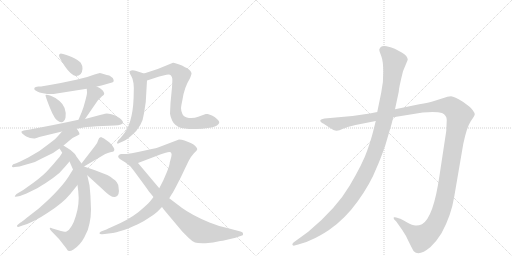
t = 0.00 s
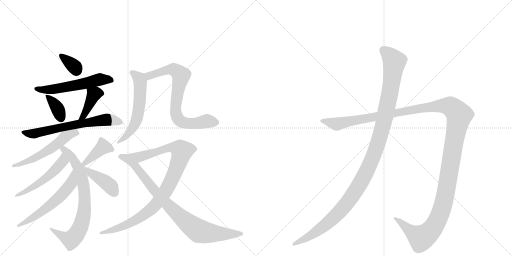
t = 2.70 s
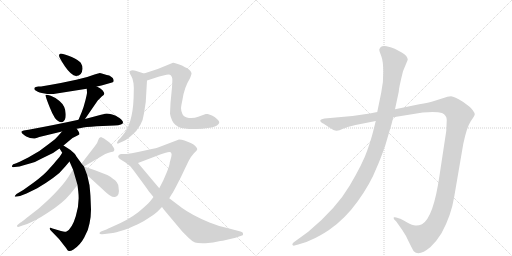
t = 5.40 s
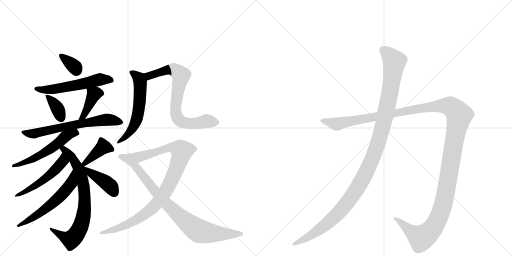
t = 8.09 s
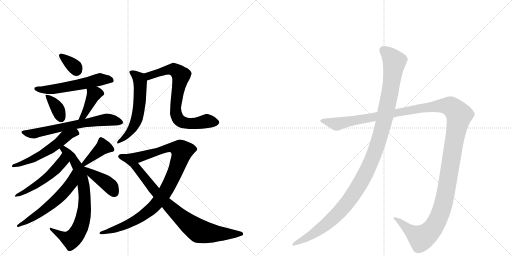
t = 10.79 s
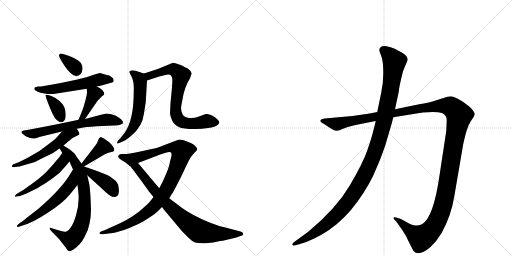
t = 13.49 s

The animated SVG that drew these frames (rendered in a browser with its animation timeline set to each time). Animation: 17 CSS @keyframes rules; one cycle of 13.49 s.

<svg version="1.1" viewBox="0 0 2048 1024" xmlns="http://www.w3.org/2000/svg">
  <g stroke="lightgray" stroke-dasharray="1,1" stroke-width="1" transform="scale(4, 4)">
    <line x1="0" y1="0" x2="256" y2="256"></line>
    <line x1="256" y1="0" x2="0" y2="256"></line>
    <line x1="128" y1="0" x2="128" y2="256"></line>
    <line x1="0" y1="128" x2="256" y2="128"></line>
    <line x1="256" y1="0" x2="512" y2="256"></line>
    <line x1="512" y1="0" x2="256" y2="256"></line>
    <line x1="384" y1="0" x2="384" y2="256"></line>
    <line x1="256" y1="128" x2="512" y2="128"></line>
  </g>
<g transform="scale(1, -1) translate(0, -850)">
   <style type="text/css">
    @keyframes keyframes0 {
      from {
       stroke: black;
       stroke-dashoffset: 341;
       stroke-width: 128;
       }
       53% {
       animation-timing-function: step-end;
       stroke: black;
       stroke-dashoffset: 0;
       stroke-width: 128;
       }
       to {
       stroke: black;
       stroke-width: 1024;
       }
       }
       #make-me-a-hanzi-animation-0 {
         animation: keyframes0 0.527507s both;
         animation-delay: 0.000000s;
         animation-timing-function: linear;
       }
    @keyframes keyframes1 {
      from {
       stroke: black;
       stroke-dashoffset: 558;
       stroke-width: 128;
       }
       64% {
       animation-timing-function: step-end;
       stroke: black;
       stroke-dashoffset: 0;
       stroke-width: 128;
       }
       to {
       stroke: black;
       stroke-width: 1024;
       }
       }
       #make-me-a-hanzi-animation-1 {
         animation: keyframes1 0.704102s both;
         animation-delay: 0.527507s;
         animation-timing-function: linear;
       }
    @keyframes keyframes2 {
      from {
       stroke: black;
       stroke-dashoffset: 364;
       stroke-width: 128;
       }
       54% {
       animation-timing-function: step-end;
       stroke: black;
       stroke-dashoffset: 0;
       stroke-width: 128;
       }
       to {
       stroke: black;
       stroke-width: 1024;
       }
       }
       #make-me-a-hanzi-animation-2 {
         animation: keyframes2 0.546224s both;
         animation-delay: 1.231608s;
         animation-timing-function: linear;
       }
    @keyframes keyframes3 {
      from {
       stroke: black;
       stroke-dashoffset: 399;
       stroke-width: 128;
       }
       56% {
       animation-timing-function: step-end;
       stroke: black;
       stroke-dashoffset: 0;
       stroke-width: 128;
       }
       to {
       stroke: black;
       stroke-width: 1024;
       }
       }
       #make-me-a-hanzi-animation-3 {
         animation: keyframes3 0.574707s both;
         animation-delay: 1.777832s;
         animation-timing-function: linear;
       }
    @keyframes keyframes4 {
      from {
       stroke: black;
       stroke-dashoffset: 653;
       stroke-width: 128;
       }
       68% {
       animation-timing-function: step-end;
       stroke: black;
       stroke-dashoffset: 0;
       stroke-width: 128;
       }
       to {
       stroke: black;
       stroke-width: 1024;
       }
       }
       #make-me-a-hanzi-animation-4 {
         animation: keyframes4 0.781413s both;
         animation-delay: 2.352539s;
         animation-timing-function: linear;
       }
    @keyframes keyframes5 {
      from {
       stroke: black;
       stroke-dashoffset: 549;
       stroke-width: 128;
       }
       64% {
       animation-timing-function: step-end;
       stroke: black;
       stroke-dashoffset: 0;
       stroke-width: 128;
       }
       to {
       stroke: black;
       stroke-width: 1024;
       }
       }
       #make-me-a-hanzi-animation-5 {
         animation: keyframes5 0.696777s both;
         animation-delay: 3.133952s;
         animation-timing-function: linear;
       }
    @keyframes keyframes6 {
      from {
       stroke: black;
       stroke-dashoffset: 755;
       stroke-width: 128;
       }
       71% {
       animation-timing-function: step-end;
       stroke: black;
       stroke-dashoffset: 0;
       stroke-width: 128;
       }
       to {
       stroke: black;
       stroke-width: 1024;
       }
       }
       #make-me-a-hanzi-animation-6 {
         animation: keyframes6 0.864421s both;
         animation-delay: 3.830729s;
         animation-timing-function: linear;
       }
    @keyframes keyframes7 {
      from {
       stroke: black;
       stroke-dashoffset: 509;
       stroke-width: 128;
       }
       62% {
       animation-timing-function: step-end;
       stroke: black;
       stroke-dashoffset: 0;
       stroke-width: 128;
       }
       to {
       stroke: black;
       stroke-width: 1024;
       }
       }
       #make-me-a-hanzi-animation-7 {
         animation: keyframes7 0.664225s both;
         animation-delay: 4.695150s;
         animation-timing-function: linear;
       }
    @keyframes keyframes8 {
      from {
       stroke: black;
       stroke-dashoffset: 580;
       stroke-width: 128;
       }
       65% {
       animation-timing-function: step-end;
       stroke: black;
       stroke-dashoffset: 0;
       stroke-width: 128;
       }
       to {
       stroke: black;
       stroke-width: 1024;
       }
       }
       #make-me-a-hanzi-animation-8 {
         animation: keyframes8 0.722005s both;
         animation-delay: 5.359375s;
         animation-timing-function: linear;
       }
    @keyframes keyframes9 {
      from {
       stroke: black;
       stroke-dashoffset: 394;
       stroke-width: 128;
       }
       56% {
       animation-timing-function: step-end;
       stroke: black;
       stroke-dashoffset: 0;
       stroke-width: 128;
       }
       to {
       stroke: black;
       stroke-width: 1024;
       }
       }
       #make-me-a-hanzi-animation-9 {
         animation: keyframes9 0.570638s both;
         animation-delay: 6.081380s;
         animation-timing-function: linear;
       }
    @keyframes keyframes10 {
      from {
       stroke: black;
       stroke-dashoffset: 410;
       stroke-width: 128;
       }
       57% {
       animation-timing-function: step-end;
       stroke: black;
       stroke-dashoffset: 0;
       stroke-width: 128;
       }
       to {
       stroke: black;
       stroke-width: 1024;
       }
       }
       #make-me-a-hanzi-animation-10 {
         animation: keyframes10 0.583659s both;
         animation-delay: 6.652018s;
         animation-timing-function: linear;
       }
    @keyframes keyframes11 {
      from {
       stroke: black;
       stroke-dashoffset: 579;
       stroke-width: 128;
       }
       65% {
       animation-timing-function: step-end;
       stroke: black;
       stroke-dashoffset: 0;
       stroke-width: 128;
       }
       to {
       stroke: black;
       stroke-width: 1024;
       }
       }
       #make-me-a-hanzi-animation-11 {
         animation: keyframes11 0.721191s both;
         animation-delay: 7.235677s;
         animation-timing-function: linear;
       }
    @keyframes keyframes12 {
      from {
       stroke: black;
       stroke-dashoffset: 746;
       stroke-width: 128;
       }
       71% {
       animation-timing-function: step-end;
       stroke: black;
       stroke-dashoffset: 0;
       stroke-width: 128;
       }
       to {
       stroke: black;
       stroke-width: 1024;
       }
       }
       #make-me-a-hanzi-animation-12 {
         animation: keyframes12 0.857096s both;
         animation-delay: 7.956868s;
         animation-timing-function: linear;
       }
    @keyframes keyframes13 {
      from {
       stroke: black;
       stroke-dashoffset: 971;
       stroke-width: 128;
       }
       76% {
       animation-timing-function: step-end;
       stroke: black;
       stroke-dashoffset: 0;
       stroke-width: 128;
       }
       to {
       stroke: black;
       stroke-width: 1024;
       }
       }
       #make-me-a-hanzi-animation-13 {
         animation: keyframes13 1.040202s both;
         animation-delay: 8.813965s;
         animation-timing-function: linear;
       }
    @keyframes keyframes14 {
      from {
       stroke: black;
       stroke-dashoffset: 860;
       stroke-width: 128;
       }
       74% {
       animation-timing-function: step-end;
       stroke: black;
       stroke-dashoffset: 0;
       stroke-width: 128;
       }
       to {
       stroke: black;
       stroke-width: 1024;
       }
       }
       #make-me-a-hanzi-animation-14 {
         animation: keyframes14 0.949870s both;
         animation-delay: 9.854167s;
         animation-timing-function: linear;
       }
    @keyframes keyframes15 {
      from {
       stroke: black;
       stroke-dashoffset: 1487;
       stroke-width: 128;
       }
       83% {
       animation-timing-function: step-end;
       stroke: black;
       stroke-dashoffset: 0;
       stroke-width: 128;
       }
       to {
       stroke: black;
       stroke-width: 1024;
       }
       }
       #make-me-a-hanzi-animation-15 {
         animation: keyframes15 1.460124s both;
         animation-delay: 10.804036s;
         animation-timing-function: linear;
       }
    @keyframes keyframes16 {
      from {
       stroke: black;
       stroke-dashoffset: 1196;
       stroke-width: 128;
       }
       80% {
       animation-timing-function: step-end;
       stroke: black;
       stroke-dashoffset: 0;
       stroke-width: 128;
       }
       to {
       stroke: black;
       stroke-width: 1024;
       }
       }
       #make-me-a-hanzi-animation-16 {
         animation: keyframes16 1.223307s both;
         animation-delay: 12.264160s;
         animation-timing-function: linear;
       }
</style>
<path d="M 243 636 Q 236 635 236 628 Q 236 620 260 584 Q 285 548 304 546 Q 328 546 330 575 Q 331 586 323 599 Q 314 609 287 622 Q 260 634 243 636 Z" fill="lightgray"></path> 
<path d="M 349 542 L 305 531 Q 246 518 199 510 L 164 504 L 153 504 Q 141 502 139 500 Q 133 491 146 486 Q 155 480 178 476 L 189 474 L 214 474 L 347 495 L 387 504 L 406 508 L 448 520 Q 460 523 451 538 Q 442 546 437 548 Q 428 549 414 554 Q 401 558 399 558 Q 397 558 392 556 L 378 552 L 349 542 Z" fill="lightgray"></path> 
<path d="M 262 379 Q 268 421 238 446 Q 222 460 203 467 Q 184 473 182 470 Q 181 466 200 418 Q 219 369 237 363 Q 256 356 262 379 Z" fill="lightgray"></path> 
<path d="M 347 495 L 348 481 Q 349 477 342 450 Q 335 422 327 402 L 314 371 C 302 343 323 349 340 374 L 391 448 L 408 465 Q 417 471 417 475 Q 418 479 410 489 Q 402 498 387 504 C 359 516 345 522 347 495 Z" fill="lightgray"></path> 
<path d="M 314 371 Q 232 353 114 331 L 95 328 Q 89 326 86 324 Q 84 322 89 316 Q 98 308 105 304 L 120 298 L 136 296 Q 136 295 157 302 L 248 324 L 307 335 L 324 338 Q 338 342 387 345 L 458 348 Q 492 350 492 360 Q 493 364 485 372 Q 478 379 471 382 Q 467 387 449 392 Q 431 396 427 396 Q 424 396 404 391 L 340 374 L 314 371 Z" fill="lightgray"></path> 
<path d="M 248 324 L 232 306 Q 226 297 195 274 Q 157 242 113 220 Q 69 198 65 197 L 53 193 Q 48 190 48 185 Q 47 180 59 182 L 78 184 Q 103 192 123 197 Q 143 202 163 214 L 212 238 L 238 256 L 254 268 L 290 298 L 306 306 Q 315 310 318 313 Q 318 320 307 335 C 290 360 268 346 248 324 Z" fill="lightgray"></path> 
<path d="M 238 256 L 249 239 L 278 204 L 292 172 L 310 110 L 313 85 Q 319 34 303 -15 Q 288 -65 266 -76 Q 259 -79 244 -74 L 210 -64 Q 201 -59 199 -62 Q 197 -66 206 -75 L 236 -106 L 265 -143 Q 270 -153 275 -154 Q 281 -156 294 -148 Q 321 -130 337 -100 Q 354 -71 358 -44 Q 364 -17 364 12 L 362 61 Q 362 68 358 109 L 349 149 L 336 184 L 326 196 L 305 225 Q 302 234 282 250 L 254 268 C 229 284 222 281 238 256 Z" fill="lightgray"></path> 
<path d="M 249 239 L 238 222 L 224 206 Q 218 198 197 175 Q 177 151 135 120 L 93 90 L 66 74 Q 58 66 59 64 Q 60 62 80 66 L 106 76 L 149 97 Q 186 119 212 138 Q 239 156 261 184 L 278 204 C 297 227 265 264 249 239 Z" fill="lightgray"></path> 
<path d="M 292 172 L 282 156 Q 250 99 155 16 L 106 -22 Q 85 -39 82 -40 L 71 -49 Q 67 -52 68 -55 Q 70 -59 76 -57 L 90 -52 Q 131 -41 191 -1 Q 252 38 281 74 L 310 110 C 329 133 308 197 292 172 Z" fill="lightgray"></path> 
<path d="M 336 184 L 421 234 Q 436 241 445 242 Q 473 245 438 280 L 416 296 Q 405 302 404 302 Q 395 300 393 290 Q 391 280 380 266 L 326 196 C 308 172 310 169 336 184 Z" fill="lightgray"></path> 
<path d="M 349 149 L 406 97 Q 430 74 440 68 Q 450 61 460 62 Q 481 66 474 102 Q 472 123 453 134 Q 442 144 429 150 L 380 169 L 336 184 C 308 194 327 169 349 149 Z" fill="lightgray"></path> 
<path d="M 576 556 L 542 567 Q 532 570 525 568 Q 519 566 518 564 Q 517 561 521 553 Q 526 545 530 535 L 534 517 Q 536 496 535 484 Q 535 369 498 318 L 482 298 L 473 289 Q 468 281 468 278 Q 469 274 477 278 L 495 286 Q 506 290 527 309 Q 570 345 576 397 L 583 442 L 588 528 C 589 552 589 552 576 556 Z" fill="lightgray"></path> 
<path d="M 823 394 L 793 383 Q 776 376 756 378 Q 737 380 730 393 Q 724 406 724 418 Q 725 429 730 452 Q 737 500 760 537 Q 767 555 766 558 Q 761 573 740 581 Q 729 589 714 593 Q 697 600 692 599 L 631 574 L 576 556 C 547 547 559 519 588 528 L 637 544 L 666 551 Q 679 554 684 548 Q 689 541 689 536 Q 690 530 688 501 L 682 438 L 680 395 Q 681 386 689 367 Q 698 347 725 338 L 756 334 L 779 334 Q 802 333 832 338 Q 862 342 869 349 Q 877 355 877 360 Q 878 365 868 374 Q 859 383 848 388 L 831 394 L 823 394 Z" fill="lightgray"></path> 
<path d="M 677 57 L 688 75 Q 691 78 708 111 Q 725 143 740 176 L 755 207 Q 763 223 775 236 Q 788 248 789 253 Q 790 257 781 266 Q 773 274 763 278 L 738 288 Q 727 292 716 292 L 632 260 Q 630 259 598 252 L 552 242 Q 525 236 506 234 C 476 230 524 187 552 198 L 641 232 Q 683 249 685 238 Q 688 234 685 222 L 679 200 Q 679 191 668 163 L 653 128 L 637 97 L 614 62 L 604 49 Q 598 40 574 19 Q 538 -15 482 -42 L 438 -62 Q 433 -64 428 -67 L 404 -76 Q 397 -80 398 -84 Q 399 -88 410 -87 L 451 -82 Q 455 -83 496 -70 Q 543 -52 559 -43 Q 576 -35 599 -19 Q 623 -3 628 2 L 648 22 L 677 57 Z" fill="lightgray"></path> 
<path d="M 891 -113 L 942 -101 L 968 -92 Q 974 -91 972 -84 Q 972 -78 962 -76 L 909 -62 Q 872 -54 838 -40 Q 768 -11 727 19 L 677 57 L 637 97 L 552 198 C 533 221 522 234 506 234 L 484 234 Q 475 233 473 226 Q 471 219 484 211 L 502 200 L 522 184 Q 526 180 559 135 Q 593 89 595 85 L 614 62 L 648 22 L 656 11 L 729 -76 L 754 -101 Q 769 -116 780 -120 Q 791 -124 822 -123 Q 853 -122 881 -114 L 891 -113 Z" fill="lightgray"></path> 
<path d="M 1422 350 L 1503 366 L 1573 381 L 1691 400 Q 1745 405 1768 398 Q 1787 389 1787 370 L 1785 326 L 1758 148 Q 1734 -20 1688 -47 Q 1674 -53 1662 -52 Q 1651 -52 1627 -39 Q 1604 -26 1601 -25 L 1585 -20 Q 1580 -18 1576 -19 Q 1573 -21 1577 -28 L 1585 -36 L 1609 -70 Q 1624 -91 1637 -121 Q 1653 -153 1655 -155 Q 1676 -177 1722 -138 Q 1745 -117 1766 -83 Q 1805 -12 1817 64 L 1853 274 Q 1867 341 1883 365 Q 1899 388 1899 393 Q 1899 398 1891 409 Q 1883 420 1877 424 L 1853 442 Q 1817 464 1804 465 Q 1792 465 1771 457 L 1733 445 Q 1716 440 1677 433 L 1580 413 L 1509 402 L 1479 396 L 1410 386 L 1298 376 Q 1284 374 1282 370 Q 1280 366 1284 362 Q 1288 357 1293 356 L 1316 341 Q 1338 326 1347 327 Q 1356 328 1372 335 L 1391 342 L 1422 350 Z" fill="lightgray"></path> 
<path d="M 1503 366 L 1493 326 Q 1486 297 1469 248 Q 1452 198 1399 108 Q 1346 17 1233 -77 L 1174 -120 Q 1167 -126 1170 -130 Q 1174 -134 1178 -132 L 1193 -128 Q 1222 -122 1250 -107 Q 1278 -95 1316 -70 Q 1380 -26 1431 45 Q 1482 116 1506 178 Q 1519 206 1541 268 L 1558 326 Q 1567 354 1573 381 L 1580 413 L 1595 483 Q 1595 497 1612 565 L 1631 611 Q 1631 626 1607 640 L 1579 655 Q 1562 662 1546 665 Q 1530 667 1523 662 Q 1519 658 1517 652 Q 1517 646 1525 626 Q 1533 605 1533 563 Q 1534 521 1525 480 L 1509 402 L 1503 366 Z" fill="lightgray"></path> 
      <clipPath id="make-me-a-hanzi-clip-0">
      <path d="M 243 636 Q 236 635 236 628 Q 236 620 260 584 Q 285 548 304 546 Q 328 546 330 575 Q 331 586 323 599 Q 314 609 287 622 Q 260 634 243 636 Z" fill="lightgray"></path>
      </clipPath>
      <path clip-path="url(#make-me-a-hanzi-clip-0)" d="M 245 627 L 284 596 L 306 568 " fill="none" id="make-me-a-hanzi-animation-0" stroke-dasharray="213 426" stroke-linecap="round"></path>

      <clipPath id="make-me-a-hanzi-clip-1">
      <path d="M 349 542 L 305 531 Q 246 518 199 510 L 164 504 L 153 504 Q 141 502 139 500 Q 133 491 146 486 Q 155 480 178 476 L 189 474 L 214 474 L 347 495 L 387 504 L 406 508 L 448 520 Q 460 523 451 538 Q 442 546 437 548 Q 428 549 414 554 Q 401 558 399 558 Q 397 558 392 556 L 378 552 L 349 542 Z" fill="lightgray"></path>
      </clipPath>
      <path clip-path="url(#make-me-a-hanzi-clip-1)" d="M 148 496 L 219 493 L 401 533 L 445 530 " fill="none" id="make-me-a-hanzi-animation-1" stroke-dasharray="430 860" stroke-linecap="round"></path>

      <clipPath id="make-me-a-hanzi-clip-2">
      <path d="M 262 379 Q 268 421 238 446 Q 222 460 203 467 Q 184 473 182 470 Q 181 466 200 418 Q 219 369 237 363 Q 256 356 262 379 Z" fill="lightgray"></path>
      </clipPath>
      <path clip-path="url(#make-me-a-hanzi-clip-2)" d="M 185 468 L 226 423 L 244 379 " fill="none" id="make-me-a-hanzi-animation-2" stroke-dasharray="236 472" stroke-linecap="round"></path>

      <clipPath id="make-me-a-hanzi-clip-3">
      <path d="M 347 495 L 348 481 Q 349 477 342 450 Q 335 422 327 402 L 314 371 C 302 343 323 349 340 374 L 391 448 L 408 465 Q 417 471 417 475 Q 418 479 410 489 Q 402 498 387 504 C 359 516 345 522 347 495 Z" fill="lightgray"></path>
      </clipPath>
      <path clip-path="url(#make-me-a-hanzi-clip-3)" d="M 404 477 L 376 472 L 335 386 L 320 374 " fill="none" id="make-me-a-hanzi-animation-3" stroke-dasharray="271 542" stroke-linecap="round"></path>

      <clipPath id="make-me-a-hanzi-clip-4">
      <path d="M 314 371 Q 232 353 114 331 L 95 328 Q 89 326 86 324 Q 84 322 89 316 Q 98 308 105 304 L 120 298 L 136 296 Q 136 295 157 302 L 248 324 L 307 335 L 324 338 Q 338 342 387 345 L 458 348 Q 492 350 492 360 Q 493 364 485 372 Q 478 379 471 382 Q 467 387 449 392 Q 431 396 427 396 Q 424 396 404 391 L 340 374 L 314 371 Z" fill="lightgray"></path>
      </clipPath>
      <path clip-path="url(#make-me-a-hanzi-clip-4)" d="M 92 322 L 134 315 L 417 371 L 482 362 " fill="none" id="make-me-a-hanzi-animation-4" stroke-dasharray="525 1050" stroke-linecap="round"></path>

      <clipPath id="make-me-a-hanzi-clip-5">
      <path d="M 248 324 L 232 306 Q 226 297 195 274 Q 157 242 113 220 Q 69 198 65 197 L 53 193 Q 48 190 48 185 Q 47 180 59 182 L 78 184 Q 103 192 123 197 Q 143 202 163 214 L 212 238 L 238 256 L 254 268 L 290 298 L 306 306 Q 315 310 318 313 Q 318 320 307 335 C 290 360 268 346 248 324 Z" fill="lightgray"></path>
      </clipPath>
      <path clip-path="url(#make-me-a-hanzi-clip-5)" d="M 309 315 L 301 320 L 258 300 L 221 267 L 150 223 L 84 193 L 54 187 " fill="none" id="make-me-a-hanzi-animation-5" stroke-dasharray="421 842" stroke-linecap="round"></path>

      <clipPath id="make-me-a-hanzi-clip-6">
      <path d="M 238 256 L 249 239 L 278 204 L 292 172 L 310 110 L 313 85 Q 319 34 303 -15 Q 288 -65 266 -76 Q 259 -79 244 -74 L 210 -64 Q 201 -59 199 -62 Q 197 -66 206 -75 L 236 -106 L 265 -143 Q 270 -153 275 -154 Q 281 -156 294 -148 Q 321 -130 337 -100 Q 354 -71 358 -44 Q 364 -17 364 12 L 362 61 Q 362 68 358 109 L 349 149 L 336 184 L 326 196 L 305 225 Q 302 234 282 250 L 254 268 C 229 284 222 281 238 256 Z" fill="lightgray"></path>
      </clipPath>
      <path clip-path="url(#make-me-a-hanzi-clip-6)" d="M 245 255 L 261 248 L 288 220 L 317 170 L 336 94 L 337 6 L 318 -66 L 285 -108 L 257 -99 L 204 -68 " fill="none" id="make-me-a-hanzi-animation-6" stroke-dasharray="627 1254" stroke-linecap="round"></path>

      <clipPath id="make-me-a-hanzi-clip-7">
      <path d="M 249 239 L 238 222 L 224 206 Q 218 198 197 175 Q 177 151 135 120 L 93 90 L 66 74 Q 58 66 59 64 Q 60 62 80 66 L 106 76 L 149 97 Q 186 119 212 138 Q 239 156 261 184 L 278 204 C 297 227 265 264 249 239 Z" fill="lightgray"></path>
      </clipPath>
      <path clip-path="url(#make-me-a-hanzi-clip-7)" d="M 252 231 L 249 202 L 207 157 L 137 104 L 72 68 " fill="none" id="make-me-a-hanzi-animation-7" stroke-dasharray="381 762" stroke-linecap="round"></path>

      <clipPath id="make-me-a-hanzi-clip-8">
      <path d="M 292 172 L 282 156 Q 250 99 155 16 L 106 -22 Q 85 -39 82 -40 L 71 -49 Q 67 -52 68 -55 Q 70 -59 76 -57 L 90 -52 Q 131 -41 191 -1 Q 252 38 281 74 L 310 110 C 329 133 308 197 292 172 Z" fill="lightgray"></path>
      </clipPath>
      <path clip-path="url(#make-me-a-hanzi-clip-8)" d="M 293 166 L 284 115 L 244 68 L 159 -2 L 73 -54 " fill="none" id="make-me-a-hanzi-animation-8" stroke-dasharray="452 904" stroke-linecap="round"></path>

      <clipPath id="make-me-a-hanzi-clip-9">
      <path d="M 336 184 L 421 234 Q 436 241 445 242 Q 473 245 438 280 L 416 296 Q 405 302 404 302 Q 395 300 393 290 Q 391 280 380 266 L 326 196 C 308 172 310 169 336 184 Z" fill="lightgray"></path>
      </clipPath>
      <path clip-path="url(#make-me-a-hanzi-clip-9)" d="M 447 252 L 434 260 L 413 262 L 337 195 " fill="none" id="make-me-a-hanzi-animation-9" stroke-dasharray="266 532" stroke-linecap="round"></path>

      <clipPath id="make-me-a-hanzi-clip-10">
      <path d="M 349 149 L 406 97 Q 430 74 440 68 Q 450 61 460 62 Q 481 66 474 102 Q 472 123 453 134 Q 442 144 429 150 L 380 169 L 336 184 C 308 194 327 169 349 149 Z" fill="lightgray"></path>
      </clipPath>
      <path clip-path="url(#make-me-a-hanzi-clip-10)" d="M 343 180 L 360 160 L 440 107 L 457 80 " fill="none" id="make-me-a-hanzi-animation-10" stroke-dasharray="282 564" stroke-linecap="round"></path>

      <clipPath id="make-me-a-hanzi-clip-11">
      <path d="M 576 556 L 542 567 Q 532 570 525 568 Q 519 566 518 564 Q 517 561 521 553 Q 526 545 530 535 L 534 517 Q 536 496 535 484 Q 535 369 498 318 L 482 298 L 473 289 Q 468 281 468 278 Q 469 274 477 278 L 495 286 Q 506 290 527 309 Q 570 345 576 397 L 583 442 L 588 528 C 589 552 589 552 576 556 Z" fill="lightgray"></path>
      </clipPath>
      <path clip-path="url(#make-me-a-hanzi-clip-11)" d="M 525 560 L 557 535 L 561 522 L 552 394 L 530 337 L 502 303 L 473 283 " fill="none" id="make-me-a-hanzi-animation-11" stroke-dasharray="451 902" stroke-linecap="round"></path>

      <clipPath id="make-me-a-hanzi-clip-12">
      <path d="M 823 394 L 793 383 Q 776 376 756 378 Q 737 380 730 393 Q 724 406 724 418 Q 725 429 730 452 Q 737 500 760 537 Q 767 555 766 558 Q 761 573 740 581 Q 729 589 714 593 Q 697 600 692 599 L 631 574 L 576 556 C 547 547 559 519 588 528 L 637 544 L 666 551 Q 679 554 684 548 Q 689 541 689 536 Q 690 530 688 501 L 682 438 L 680 395 Q 681 386 689 367 Q 698 347 725 338 L 756 334 L 779 334 Q 802 333 832 338 Q 862 342 869 349 Q 877 355 877 360 Q 878 365 868 374 Q 859 383 848 388 L 831 394 L 823 394 Z" fill="lightgray"></path>
      </clipPath>
      <path clip-path="url(#make-me-a-hanzi-clip-12)" d="M 585 552 L 596 547 L 681 573 L 711 563 L 724 548 L 702 416 L 713 374 L 726 362 L 751 356 L 785 356 L 826 366 L 866 360 " fill="none" id="make-me-a-hanzi-animation-12" stroke-dasharray="618 1236" stroke-linecap="round"></path>

      <clipPath id="make-me-a-hanzi-clip-13">
      <path d="M 677 57 L 688 75 Q 691 78 708 111 Q 725 143 740 176 L 755 207 Q 763 223 775 236 Q 788 248 789 253 Q 790 257 781 266 Q 773 274 763 278 L 738 288 Q 727 292 716 292 L 632 260 Q 630 259 598 252 L 552 242 Q 525 236 506 234 C 476 230 524 187 552 198 L 641 232 Q 683 249 685 238 Q 688 234 685 222 L 679 200 Q 679 191 668 163 L 653 128 L 637 97 L 614 62 L 604 49 Q 598 40 574 19 Q 538 -15 482 -42 L 438 -62 Q 433 -64 428 -67 L 404 -76 Q 397 -80 398 -84 Q 399 -88 410 -87 L 451 -82 Q 455 -83 496 -70 Q 543 -52 559 -43 Q 576 -35 599 -19 Q 623 -3 628 2 L 648 22 L 677 57 Z" fill="lightgray"></path>
      </clipPath>
      <path clip-path="url(#make-me-a-hanzi-clip-13)" d="M 513 231 L 556 221 L 688 261 L 728 246 L 709 183 L 679 114 L 616 24 L 539 -33 L 481 -62 L 405 -83 " fill="none" id="make-me-a-hanzi-animation-13" stroke-dasharray="843 1686" stroke-linecap="round"></path>

      <clipPath id="make-me-a-hanzi-clip-14">
      <path d="M 891 -113 L 942 -101 L 968 -92 Q 974 -91 972 -84 Q 972 -78 962 -76 L 909 -62 Q 872 -54 838 -40 Q 768 -11 727 19 L 677 57 L 637 97 L 552 198 C 533 221 522 234 506 234 L 484 234 Q 475 233 473 226 Q 471 219 484 211 L 502 200 L 522 184 Q 526 180 559 135 Q 593 89 595 85 L 614 62 L 648 22 L 656 11 L 729 -76 L 754 -101 Q 769 -116 780 -120 Q 791 -124 822 -123 Q 853 -122 881 -114 L 891 -113 Z" fill="lightgray"></path>
      </clipPath>
      <path clip-path="url(#make-me-a-hanzi-clip-14)" d="M 483 224 L 501 219 L 537 191 L 660 41 L 743 -36 L 791 -71 L 840 -83 L 963 -85 " fill="none" id="make-me-a-hanzi-animation-14" stroke-dasharray="732 1464" stroke-linecap="round"></path>

      <clipPath id="make-me-a-hanzi-clip-15">
      <path d="M 1422 350 L 1503 366 L 1573 381 L 1691 400 Q 1745 405 1768 398 Q 1787 389 1787 370 L 1785 326 L 1758 148 Q 1734 -20 1688 -47 Q 1674 -53 1662 -52 Q 1651 -52 1627 -39 Q 1604 -26 1601 -25 L 1585 -20 Q 1580 -18 1576 -19 Q 1573 -21 1577 -28 L 1585 -36 L 1609 -70 Q 1624 -91 1637 -121 Q 1653 -153 1655 -155 Q 1676 -177 1722 -138 Q 1745 -117 1766 -83 Q 1805 -12 1817 64 L 1853 274 Q 1867 341 1883 365 Q 1899 388 1899 393 Q 1899 398 1891 409 Q 1883 420 1877 424 L 1853 442 Q 1817 464 1804 465 Q 1792 465 1771 457 L 1733 445 Q 1716 440 1677 433 L 1580 413 L 1509 402 L 1479 396 L 1410 386 L 1298 376 Q 1284 374 1282 370 Q 1280 366 1284 362 Q 1288 357 1293 356 L 1316 341 Q 1338 326 1347 327 Q 1356 328 1372 335 L 1391 342 L 1422 350 Z" fill="lightgray"></path>
      </clipPath>
      <path clip-path="url(#make-me-a-hanzi-clip-15)" d="M 1288 367 L 1356 355 L 1689 419 L 1760 427 L 1802 424 L 1830 399 L 1837 389 L 1786 93 L 1766 8 L 1743 -45 L 1710 -86 L 1685 -102 L 1580 -23 " fill="none" id="make-me-a-hanzi-animation-15" stroke-dasharray="1359 2718" stroke-linecap="round"></path>

      <clipPath id="make-me-a-hanzi-clip-16">
      <path d="M 1503 366 L 1493 326 Q 1486 297 1469 248 Q 1452 198 1399 108 Q 1346 17 1233 -77 L 1174 -120 Q 1167 -126 1170 -130 Q 1174 -134 1178 -132 L 1193 -128 Q 1222 -122 1250 -107 Q 1278 -95 1316 -70 Q 1380 -26 1431 45 Q 1482 116 1506 178 Q 1519 206 1541 268 L 1558 326 Q 1567 354 1573 381 L 1580 413 L 1595 483 Q 1595 497 1612 565 L 1631 611 Q 1631 626 1607 640 L 1579 655 Q 1562 662 1546 665 Q 1530 667 1523 662 Q 1519 658 1517 652 Q 1517 646 1525 626 Q 1533 605 1533 563 Q 1534 521 1525 480 L 1509 402 L 1503 366 Z" fill="lightgray"></path>
      </clipPath>
      <path clip-path="url(#make-me-a-hanzi-clip-16)" d="M 1532 650 L 1554 633 L 1577 600 L 1573 563 L 1534 356 L 1510 270 L 1470 172 L 1412 69 L 1347 -9 L 1259 -82 L 1175 -126 " fill="none" id="make-me-a-hanzi-animation-16" stroke-dasharray="1068 2136" stroke-linecap="round"></path>

</g>
</svg>
